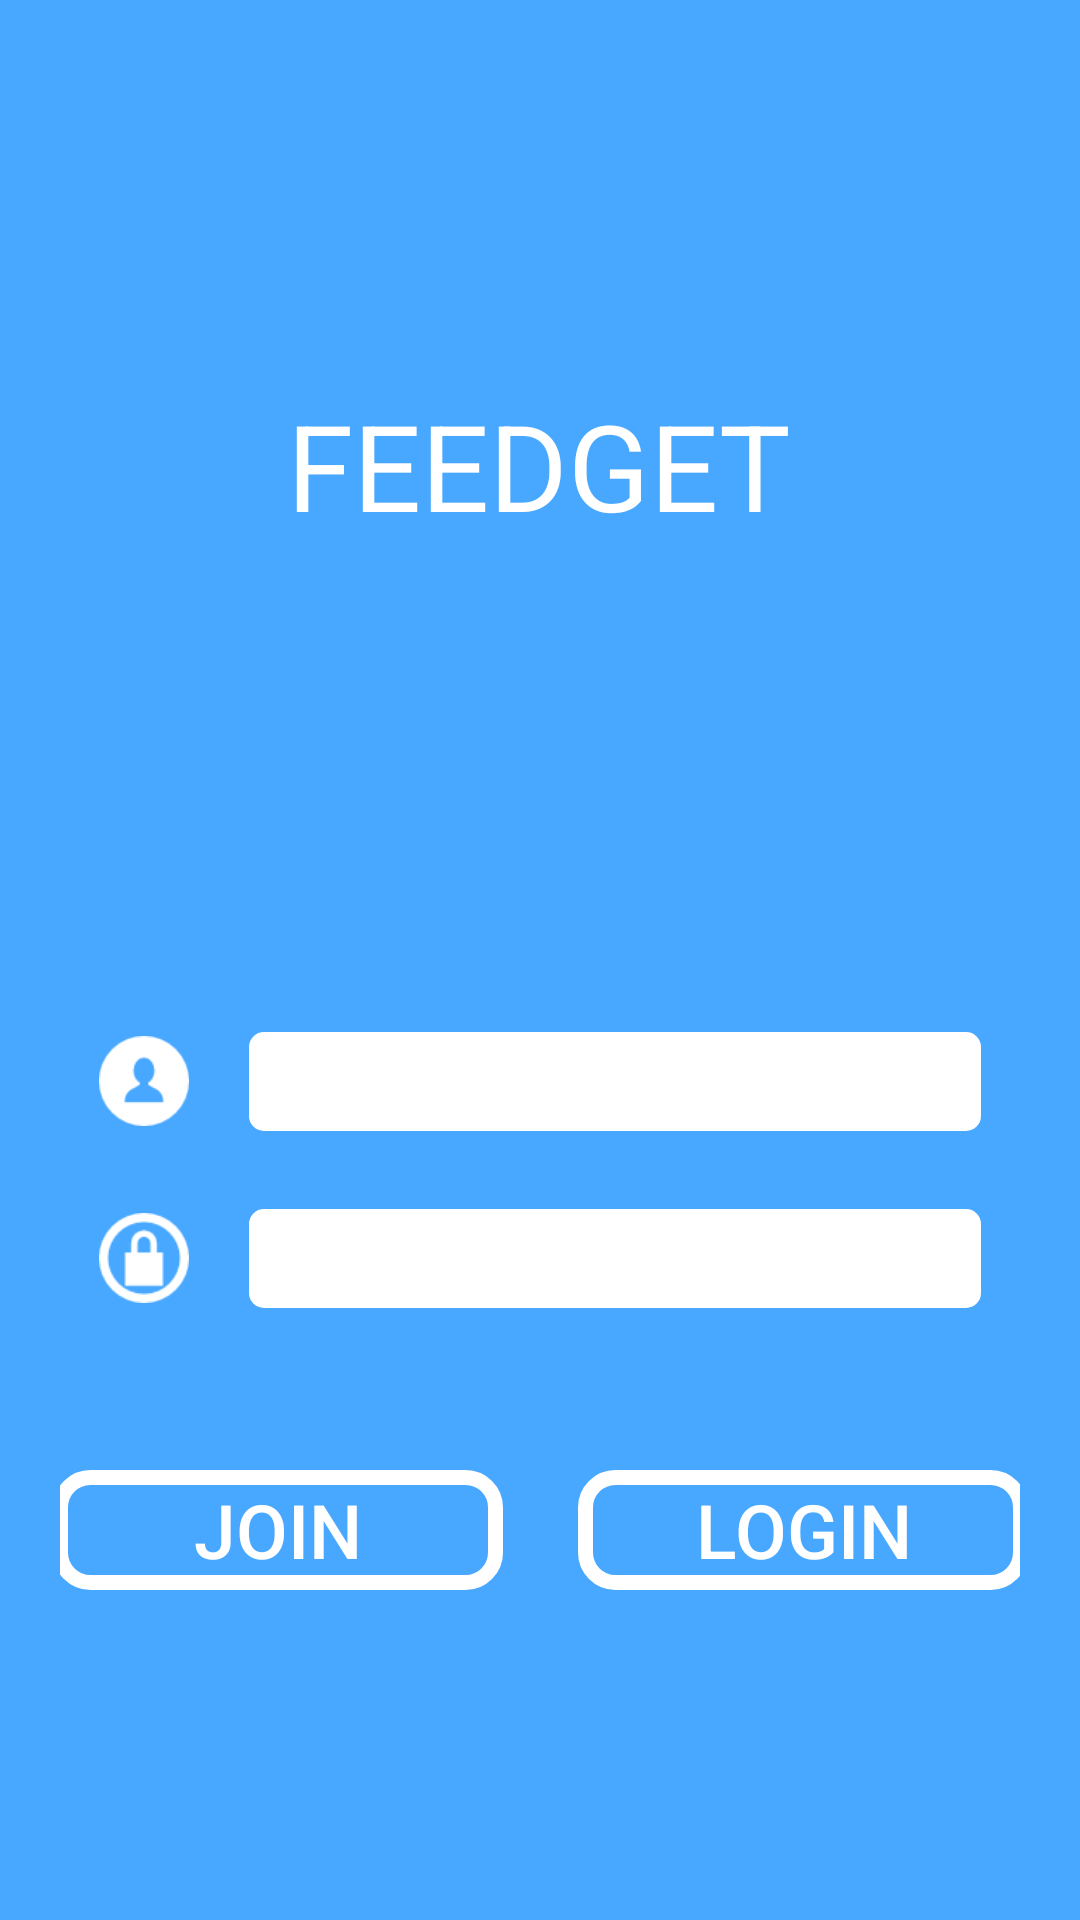

Here is an Android app screen rendered from its layout file. Give the layout XML and the strings, colors and styles it references.
<!-- AndroidManifest.xml: application theme NoAppbarTheme -->
<!-- res/layout/login.xml -->
<?xml version="1.0" encoding="utf-8"?>
<LinearLayout
    xmlns:android="http://schemas.android.com/apk/res/android"
    xmlns:tools="http://schemas.android.com/tools"
    android:layout_width="match_parent"
    android:layout_height="match_parent"
    android:background="@drawable/bg_color"
    android:orientation="vertical"
    tools:context="hackathon.wap.wapsup.Login">

    <LinearLayout
        android:layout_width="match_parent"
        android:layout_height="match_parent"
        android:orientation="vertical"
        android:padding="20dp">

        <LinearLayout
            android:layout_width="match_parent"
            android:layout_height="270dp"
            android:gravity="center">

            <TextView
                android:layout_width="wrap_content"
                android:layout_height="wrap_content"
                android:text="FEEDGET"
                android:textColor="@color/white"
                android:textSize="40dp"/>
        </LinearLayout>

        <LinearLayout
            android:layout_width="match_parent"
            android:layout_height="200dp"
            android:gravity="center"
            android:orientation="vertical">

            <LinearLayout
                android:layout_width="match_parent"
                android:layout_height="wrap_content"
                android:gravity="center"
                android:orientation="horizontal"
                android:padding="13dp">

                <ImageView
                    android:layout_width="30dp"
                    android:layout_height="30dp"
                    android:background="@drawable/user_img"/>

                <EditText
                    android:id="@+id/login_user_email"
                    android:layout_width="wrap_content"
                    android:layout_height="wrap_content"
                    android:layout_marginLeft="20dp"
                    android:background="@drawable/edit_shape"
                    android:inputType="textUri"/>
            </LinearLayout>

            <LinearLayout
                android:layout_width="match_parent"
                android:layout_height="wrap_content"
                android:gravity="center"
                android:orientation="horizontal"
                android:padding="13dp">

                <ImageView
                    android:layout_width="30dp"
                    android:layout_height="30dp"
                    android:background="@drawable/pwd_img"/>

                <EditText
                    android:id="@+id/login_user_password"
                    android:layout_width="wrap_content"
                    android:layout_height="wrap_content"
                    android:layout_marginLeft="20dp"
                    android:background="@drawable/edit_shape"
                    android:inputType="textUri"/>
            </LinearLayout>
        </LinearLayout>

        <LinearLayout
            android:layout_width="match_parent"
            android:layout_height="wrap_content"
            android:gravity="center"
            android:orientation="horizontal">


            <Button
                android:id="@+id/login_join_button"
                android:layout_width="150dp"
                android:layout_height="40dp"
                android:background="@drawable/buttonshape_login"
                android:text="JOIN"
                android:textColor="@color/white"
                android:textSize="25dp"/>

            <Button
                android:id="@+id/login_button"
                android:layout_width="150dp"
                android:layout_height="40dp"
                android:layout_marginLeft="25dp"
                android:background="@drawable/buttonshape_login"
                android:text="LOGIN"
                android:textColor="@color/white"
                android:textSize="25dp"/>
        </LinearLayout>
    </LinearLayout>
</LinearLayout>
<!-- resources referenced by this layout -->
<resources>
  <color name="white">#FFFFFF</color>
  <!-- drawable bg_color (drawable) -->
  <?xml version="1.0" encoding="utf-8"?>
  <shape xmlns:android="http://schemas.android.com/apk/res/android" android:shape="rectangle" >
      <gradient
          android:startColor="@color/colorPrimaryDark"
          android:endColor="@color/colorAccent"
          android:angle="90"
          >
      </gradient>
  </shape>
  <!-- drawable buttonshape_login (drawable) -->
  <?xml version="1.0" encoding="utf-8"?>
  <shape xmlns:android="http://schemas.android.com/apk/res/android" android:shape="rectangle" >
      <corners
          android:radius="10dp"
          />
  
      <margin
          android:left="8dp"
          />
      <size
          android:width="250dp"
          android:height="40dp"
          />
      <stroke
          android:width="5dp"
          android:color="@color/white"
          />
  </shape>
  <!-- drawable edit_shape (drawable) -->
  <?xml version="1.0" encoding="utf-8"?>
  <shape xmlns:android="http://schemas.android.com/apk/res/android"
         android:shape="rectangle">
      <corners
          android:radius="5dp"
          />
      <solid
          android:color="@color/white"
          />
      <padding
          android:bottom="0dp"
          android:left="0dp"
          android:right="0dp"
          android:top="0dp"
          />
      <size
          android:width="450dp"
          android:height="33dp"
          />
  
  
  </shape>
  <!-- drawable pwd_img: png bitmap (drawable, 1346 bytes) -->
  <!-- drawable user_img: png bitmap (drawable, 1150 bytes) -->
  <style name="NoAppbarTheme" parent="Theme.AppCompat.Light.NoActionBar">
          <item name="colorPrimary">@color/colorPrimary</item>
          <item name="colorPrimaryDark">@color/colorPrimaryDark</item>
          <item name="colorAccent">@color/colorAccent</item>
          <item name="android:statusBarColor">@color/colorPrimaryDark</item>
          <item name="android:windowLightStatusBar">false</item>
      </style>
  <color name="colorPrimaryDark">#48A8FF</color>
  <color name="colorAccent">#48A8FF</color>
  <color name="colorPrimary">#F44336</color>
</resources>
